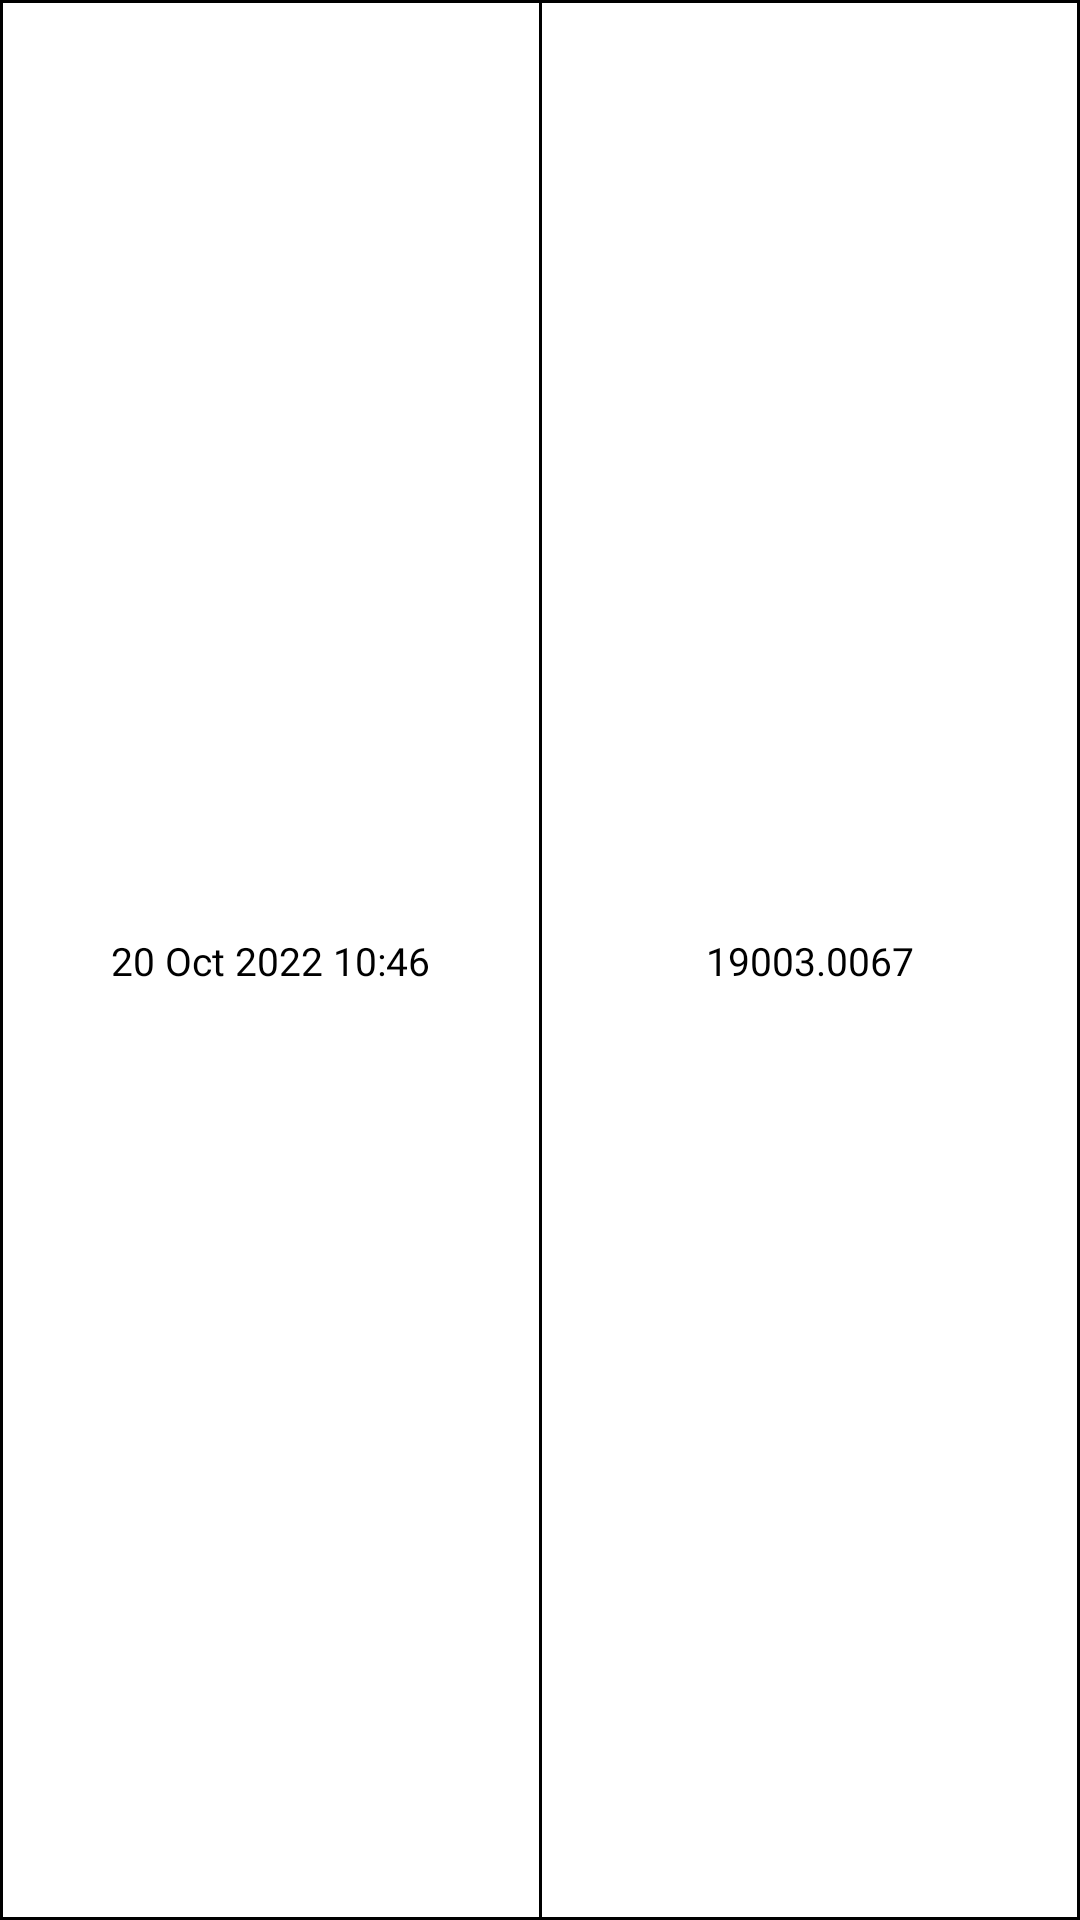

Write the Android layout XML for this screen, with the resource values it uses.
<!-- AndroidManifest.xml: application theme Theme.CoinDeskExchange -->
<!-- res/layout/history_rate_item_layout.xml -->
<?xml version="1.0" encoding="utf-8"?>
<androidx.constraintlayout.widget.ConstraintLayout xmlns:android="http://schemas.android.com/apk/res/android"
    xmlns:app="http://schemas.android.com/apk/res-auto"
    android:layout_width="match_parent"
    android:layout_height="wrap_content"
    android:background="@drawable/bg_black_stroke"
    >

    <TextView
        android:id="@+id/txt_date_time"
        android:layout_width="0dp"
        android:layout_height="wrap_content"
        android:fontFamily="@font/roboto_regular"
        android:text="20 Oct 2022 10:46"
        android:inputType="text|datetime"
        android:textAlignment="center"
        android:textSize="13sp"
        android:layout_margin="5dp"
        android:textColor="@color/black"
        app:layout_constraintBottom_toBottomOf="parent"
        app:layout_constraintEnd_toStartOf="@+id/guideline2"
        app:layout_constraintStart_toStartOf="parent"
        app:layout_constraintTop_toTopOf="parent" />

    <TextView
        android:id="@+id/txt_rate"
        android:layout_width="0dp"
        android:layout_height="wrap_content"
        android:fontFamily="@font/roboto_regular"
        android:text="19003.0067"
        android:inputType="numberDecimal"
        android:textAlignment="center"
        android:textSize="13sp"
        android:layout_margin="5dp"
        android:textColor="@color/black"
        app:layout_constraintBottom_toBottomOf="parent"
        app:layout_constraintEnd_toEndOf="parent"
        app:layout_constraintStart_toEndOf="@id/guideline2"
        app:layout_constraintTop_toTopOf="parent" />

    <View
        android:layout_width="1dp"
        android:layout_height="0dp"
        android:background="@color/black"
        app:layout_constraintTop_toTopOf="parent"
        app:layout_constraintBottom_toBottomOf="parent"
        app:layout_constraintStart_toStartOf="@id/guideline2"
        app:layout_constraintEnd_toEndOf="@id/guideline2"/>


    <androidx.constraintlayout.widget.Guideline
        android:id="@+id/guideline2"
        android:layout_width="wrap_content"
        android:layout_height="wrap_content"
        android:orientation="vertical"
        app:layout_constraintGuide_percent="0.50" />
</androidx.constraintlayout.widget.ConstraintLayout>
<!-- resources referenced by this layout -->
<resources>
  <color name="black">#FF000000</color>
  <!-- drawable bg_black_stroke (drawable) -->
  <?xml version="1.0" encoding="utf-8"?>
  <shape xmlns:android="http://schemas.android.com/apk/res/android"
      android:shape="rectangle">
      <stroke android:width="1dp" android:color="@color/black"/>
      <solid android:color="@color/colorWhiteButDarkGrey2022"/>
  
  </shape>
  <style name="Theme.CoinDeskExchange" parent="Theme.Material3.DayNight">
          
          <item name="colorPrimary">@color/purple_500</item>
          <item name="colorPrimaryVariant">@color/purple_700</item>
          <item name="colorOnPrimary">@color/white</item>
          
          <item name="colorSecondary">@color/teal_200</item>
          <item name="colorSecondaryVariant">@color/teal_700</item>
          <item name="colorOnSecondary">@color/black</item>
          
          <item name="android:statusBarColor" tools:targetApi="l">?attr/colorPrimaryVariant</item>
          
          <item name="actionOverflowMenuStyle">@style/OverflowMenu</item>
      </style>
  <color name="colorWhiteButDarkGrey2022">#FFFFFF</color>
  <color name="purple_500">#FF6200EE</color>
  <color name="purple_700">#FF3700B3</color>
  <color name="white">#FFFFFFFF</color>
  <color name="teal_200">#FF03DAC5</color>
  <color name="teal_700">#FF018786</color>
  <style name="OverflowMenu" parent="Widget.AppCompat.PopupMenu.Overflow">
          <item name="android:windowDisablePreview">true</item>
          <item name="overlapAnchor">false</item>
          <item name="android:dropDownVerticalOffset">5.0dp</item>
      </style>
</resources>
